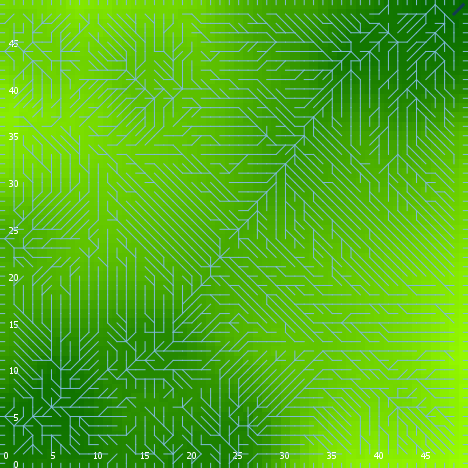

The table this chart was drawn from, first rows:
export-world data (NetLogo 6.0.4)
land_05_withInitialEcologicalCommunity.n…
06/24/2020 23:06:43:293 +0100
RANDOM STATE
0 0 -1727483681 582 1.4781186473558916 f…
GLOBALS
min-pxcor, max-pxcor, min-pycor, max-pycor, perspective, subject, nextIndex, directed-links, ticks, display-mode, ecol_brushfrequencyinflection, ecol_brushfrequencyrate, ecol_grassfrequencyinflection, ecol_grassfrequencyrate, ecol_woodfrequencyinflection, ecol_woodfrequencyrate, elevationdistribution, elev_algorithm-style, elev_featureanglerange, elev_inversioniterations, elev_noise, elev_numdepressions, elev_numprotuberances, elev_numranges
0, 49, 0, 49, 0, nobody, 2600, "UNDIRECTED", -1, "elevation (m)", 13.66, 0.09052, 0.5541, 0.1097, 17.66, 0.06633, [28.316658069948335 34.07019962258612 35…, "C#", 15.28, 0.05134, 0.7889, 5, 8, 7
TURTLES
who, color, heading, xcor, ycor, shape, label, label-color, breed, hidden?, size, pen-size, pen-mode, numpoints
0, 125, 139, 25, 16, "default", "", 9.9, {breed flowholders}, true, 1, 1, "up", 
1, 125, 211, 34, 33, "default", "", 9.9, {breed flowholders}, true, 1, 1, "up", 
2, 15, 166, 45, 41, "default", "", 9.9, {breed flowholders}, true, 1, 1, "up", 
3, 85, 17, 46, 26, "default", "", 9.9, {breed flowholders}, true, 1, 1, "up", 
4, 5, 104, 45, 11, "default", "", 9.9, {breed flowholders}, true, 1, 1, "up", 
5, 135, 237, 41, 7, "default", "", 9.9, {breed flowholders}, true, 1, 1, "up", 
6, 15, 332, 8, 22, "default", "", 9.9, {breed flowholders}, true, 1, 1, "up", 
7, 15, 285, 13, 3, "default", "", 9.9, {breed flowholders}, true, 1, 1, "up", 
8, 75, 93, 11, 12, "default", "", 9.9, {breed flowholders}, true, 1, 1, "up", 
9, 115, 132, 6, 46, "default", "", 9.9, {breed flowholders}, true, 1, 1, "up", 
10, 85, 275, 7, 41, "default", "", 9.9, {breed flowholders}, true, 1, 1, "up", 
11, 115, 307, 5, 14, "default", "", 9.9, {breed flowholders}, true, 1, 1, "up", 
12, 125, 50, 33, 38, "default", "", 9.9, {breed flowholders}, true, 1, 1, "up", 
13, 75, 118, 29, 22, "default", "", 9.9, {breed flowholders}, true, 1, 1, "up", 
14, 15, 265, 18, 21, "default", "", 9.9, {breed flowholders}, true, 1, 1, "up", 
15, 115, 314, 36, 2, "default", "", 9.9, {breed flowholders}, true, 1, 1, "up", 
16, 85, 227, 3, 6, "default", "", 9.9, {breed flowholders}, true, 1, 1, "up", 
17, 97, 90, 49, 29, "line half", "", 9.9, {breed flowholders}, false, 1, 1, "up", 
18, 85, 188, 37, 32, "default", "", 9.9, {breed flowholders}, true, 1, 1, "up", 
19, 55, 230, 21, 7, "default", "", 9.9, {breed flowholders}, true, 1, 1, "up", 
20, 97, 0, 32, 49, "line half", "", 9.9, {breed flowholders}, false, 1, 1, "up", 
21, 25, 72, 7, 31, "default", "", 9.9, {breed flowholders}, true, 1, 1, "up", 
22, 65, 276, 37, 2, "default", "", 9.9, {breed flowholders}, true, 1, 1, "up", 
23, 135, 331, 18, 14, "default", "", 9.9, {breed flowholders}, true, 1, 1, "up", 
24, 85, 98, 30, 19, "default", "", 9.9, {breed flowholders}, true, 1, 1, "up", 
25, 5, 313, 29, 40, "default", "", 9.9, {breed flowholders}, true, 1, 1, "up", 
26, 45, 289, 44, 24, "default", "", 9.9, {breed flowholders}, true, 1, 1, "up", 
27, 65, 103, 23, 36, "default", "", 9.9, {breed flowholders}, true, 1, 1, "up", 
28, 95, 99, 24, 28, "default", "", 9.9, {breed flowholders}, true, 1, 1, "up", 
29, 45, 233, 7, 21, "default", "", 9.9, {breed flowholders}, true, 1, 1, "up", 
30, 65, 210, 12, 11, "default", "", 9.9, {breed flowholders}, true, 1, 1, "up", 
31, 45, 120, 44, 10, "default", "", 9.9, {breed flowholders}, true, 1, 1, "up", 
32, 5, 102, 8, 43, "default", "", 9.9, {breed flowholders}, true, 1, 1, "up", 
33, 75, 105, 28, 36, "default", "", 9.9, {breed flowholders}, true, 1, 1, "up", 
34, 135, 194, 18, 13, "default", "", 9.9, {breed flowholders}, true, 1, 1, "up", 
35, 135, 243, 46, 18, "default", "", 9.9, {breed flowholders}, true, 1, 1, "up", 
36, 97, 0, 34, 49, "line half", "", 9.9, {breed flowholders}, false, 1, 1, "up", 
37, 15, 280, 25, 13, "default", "", 9.9, {breed flowholders}, true, 1, 1, "up", 
38, 55, 280, 1, 35, "default", "", 9.9, {breed flowholders}, true, 1, 1, "up", 
39, 97, 180, 45, 0, "line half", "", 9.9, {breed flowholders}, false, 1, 1, "up", 
40, 65, 18, 32, 24, "default", "", 9.9, {breed flowholders}, true, 1, 1, "up", 
41, 105, 254, 24, 9, "default", "", 9.9, {breed flowholders}, true, 1, 1, "up", 
42, 85, 199, 26, 7, "default", "", 9.9, {breed flowholders}, true, 1, 1, "up", 
43, 105, 155, 6, 39, "default", "", 9.9, {breed flowholders}, true, 1, 1, "up", 
44, 85, 167, 5, 11, "default", "", 9.9, {breed flowholders}, true, 1, 1, "up", 
45, 115, 234, 10, 6, "default", "", 9.9, {breed flowholders}, true, 1, 1, "up", 
46, 85, 199, 38, 40, "default", "", 9.9, {breed flowholders}, true, 1, 1, "up", 
47, 5, 271, 7, 26, "default", "", 9.9, {breed flowholders}, true, 1, 1, "up", 
48, 125, 120, 27, 8, "default", "", 9.9, {breed flowholders}, true, 1, 1, "up", 
49, 25, 178, 16, 11, "default", "", 9.9, {breed flowholders}, true, 1, 1, "up", 
50, 25, 0, 33, 5, "default", "", 9.9, {breed flowholders}, true, 1, 1, "up", 
... 9,950 more rows
